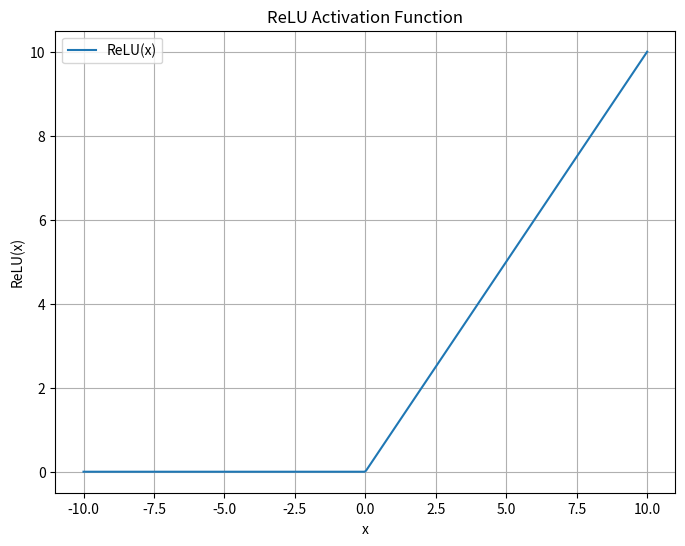

Reproduce this figure in Python.
import numpy as np
import matplotlib.pyplot as plt

# Define the ReLU function
def relu(x):
    return np.maximum(0, x)

# Generate a range of input values
x = np.linspace(-10, 10, 400)

# Compute the ReLU values for these inputs
y = relu(x)

# Plot the ReLU function
plt.figure(figsize=(8, 6))
plt.plot(x, y, label='ReLU(x)')
plt.title('ReLU Activation Function')
plt.xlabel('x')
plt.ylabel('ReLU(x)')
plt.legend()
plt.grid(True)
plt.show()